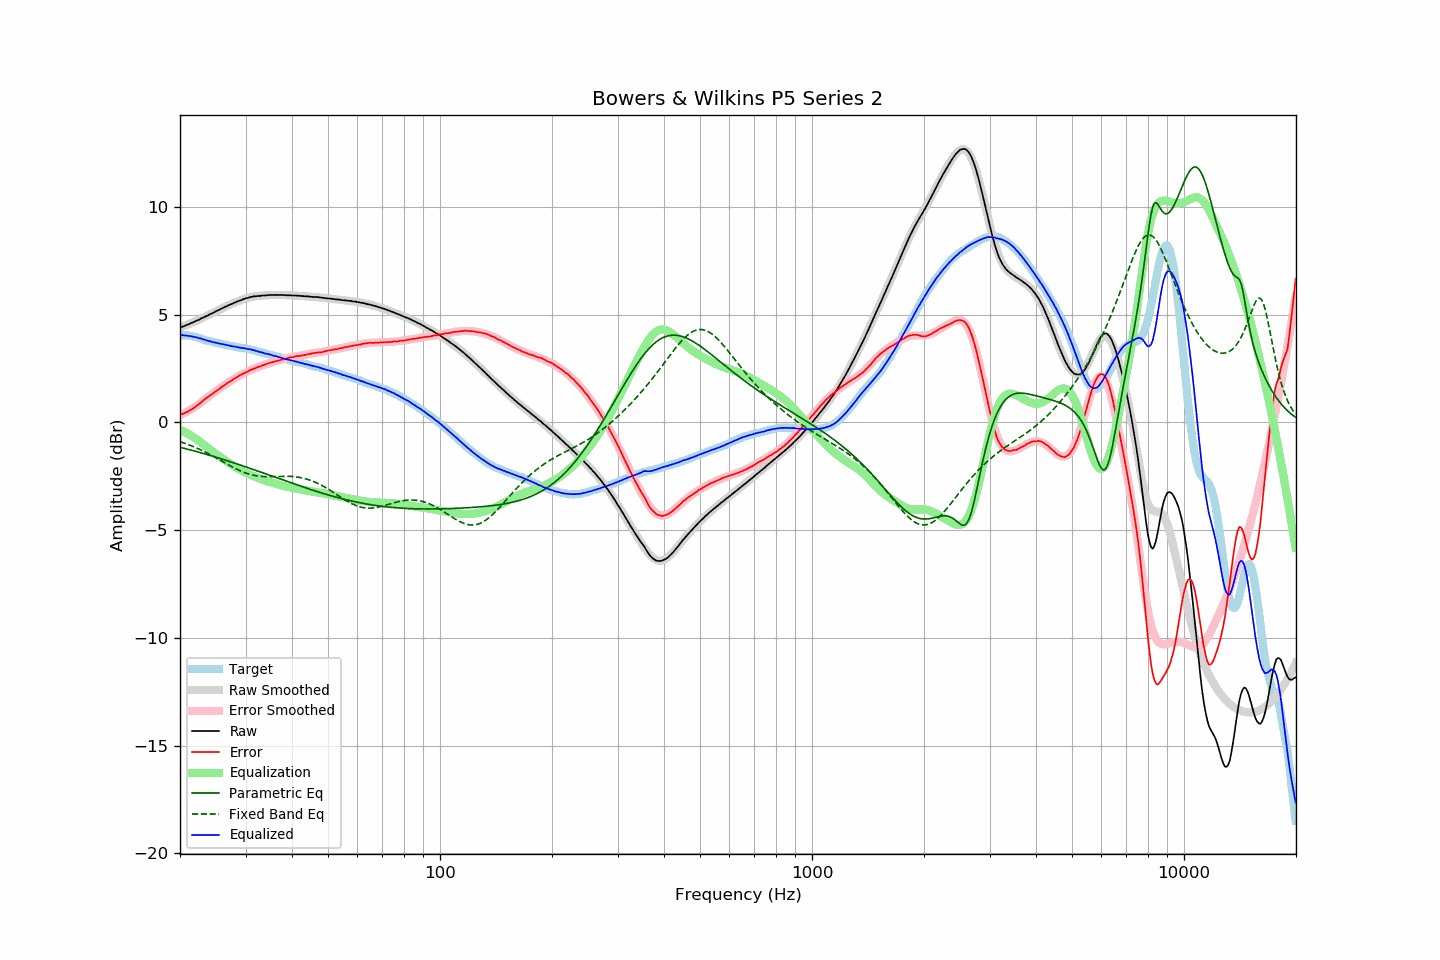

Source data for this figure (header and first rows):
frequency, raw, error, smoothed, error_smoothed, equalization, parametric_eq, fixed_band_eq, equalized_raw, equalized_smoothed, target
20.00, 4.41, 0.36, 4.40, 0.33, -0.33, -1.15, -0.89, 4.07, 4.07, 4.05
20.20, 4.44, 0.39, 4.43, 0.37, -0.37, -1.17, -0.91, 4.07, 4.06, 4.05
20.40, 4.46, 0.41, 4.46, 0.41, -0.41, -1.19, -0.94, 4.05, 4.05, 4.05
20.61, 4.49, 0.44, 4.49, 0.45, -0.45, -1.21, -0.97, 4.04, 4.05, 4.05
20.81, 4.53, 0.48, 4.52, 0.49, -0.49, -1.23, -0.99, 4.04, 4.04, 4.05
21.02, 4.55, 0.50, 4.55, 0.53, -0.53, -1.25, -1.02, 4.02, 4.02, 4.05
21.23, 4.59, 0.56, 4.59, 0.57, -0.57, -1.27, -1.05, 4.01, 4.01, 4.03
21.44, 4.62, 0.60, 4.62, 0.62, -0.62, -1.28, -1.08, 4.00, 4.00, 4.02
21.66, 4.65, 0.65, 4.65, 0.66, -0.66, -1.30, -1.11, 3.98, 3.99, 4.00
21.87, 4.68, 0.70, 4.68, 0.71, -0.71, -1.32, -1.14, 3.97, 3.97, 3.98
22.09, 4.72, 0.75, 4.72, 0.76, -0.76, -1.34, -1.17, 3.96, 3.95, 3.97
22.31, 4.75, 0.81, 4.75, 0.81, -0.81, -1.36, -1.21, 3.94, 3.94, 3.94
22.54, 4.78, 0.86, 4.78, 0.87, -0.87, -1.39, -1.24, 3.91, 3.92, 3.92
22.76, 4.83, 0.93, 4.82, 0.93, -0.93, -1.41, -1.28, 3.90, 3.89, 3.90
22.99, 4.86, 0.99, 4.85, 0.98, -0.98, -1.43, -1.31, 3.87, 3.87, 3.87
23.22, 4.89, 1.05, 4.89, 1.04, -1.04, -1.45, -1.35, 3.85, 3.85, 3.84
23.45, 4.93, 1.12, 4.93, 1.10, -1.10, -1.47, -1.38, 3.83, 3.83, 3.81
23.69, 4.96, 1.16, 4.96, 1.16, -1.16, -1.49, -1.42, 3.80, 3.80, 3.80
23.92, 5.00, 1.22, 5.00, 1.22, -1.22, -1.51, -1.46, 3.78, 3.78, 3.78
24.16, 5.04, 1.27, 5.04, 1.27, -1.27, -1.54, -1.50, 3.77, 3.76, 3.77
24.40, 5.07, 1.32, 5.07, 1.33, -1.33, -1.56, -1.54, 3.74, 3.74, 3.75
24.65, 5.11, 1.38, 5.11, 1.38, -1.38, -1.58, -1.58, 3.72, 3.73, 3.73
24.89, 5.15, 1.44, 5.15, 1.44, -1.44, -1.60, -1.62, 3.71, 3.71, 3.71
25.14, 5.19, 1.49, 5.18, 1.49, -1.49, -1.63, -1.66, 3.70, 3.69, 3.70
25.39, 5.22, 1.54, 5.22, 1.54, -1.54, -1.65, -1.71, 3.67, 3.67, 3.68
25.65, 5.26, 1.59, 5.26, 1.60, -1.60, -1.67, -1.75, 3.66, 3.66, 3.67
25.91, 5.30, 1.66, 5.29, 1.65, -1.65, -1.69, -1.79, 3.65, 3.64, 3.64
26.16, 5.33, 1.70, 5.33, 1.70, -1.70, -1.72, -1.83, 3.63, 3.63, 3.63
26.43, 5.37, 1.75, 5.36, 1.75, -1.75, -1.74, -1.88, 3.61, 3.61, 3.62
26.69, 5.40, 1.81, 5.40, 1.80, -1.80, -1.77, -1.92, 3.59, 3.60, 3.59
26.96, 5.44, 1.86, 5.43, 1.85, -1.85, -1.79, -1.96, 3.58, 3.58, 3.58
27.23, 5.47, 1.90, 5.47, 1.90, -1.90, -1.81, -2.00, 3.56, 3.57, 3.57
27.50, 5.50, 1.94, 5.50, 1.95, -1.95, -1.84, -2.04, 3.55, 3.55, 3.56
27.77, 5.53, 1.99, 5.53, 2.00, -2.00, -1.86, -2.08, 3.53, 3.54, 3.54
28.05, 5.57, 2.04, 5.57, 2.04, -2.04, -1.89, -2.12, 3.53, 3.52, 3.53
28.33, 5.60, 2.09, 5.60, 2.09, -2.09, -1.91, -2.16, 3.51, 3.51, 3.51
28.62, 5.63, 2.13, 5.63, 2.13, -2.13, -1.94, -2.19, 3.50, 3.50, 3.50
28.90, 5.66, 2.18, 5.66, 2.17, -2.17, -1.96, -2.23, 3.48, 3.48, 3.48
29.19, 5.68, 2.22, 5.69, 2.21, -2.21, -1.99, -2.26, 3.46, 3.47, 3.46
29.48, 5.72, 2.26, 5.71, 2.26, -2.26, -2.01, -2.29, 3.46, 3.46, 3.46
29.78, 5.74, 2.29, 5.74, 2.29, -2.29, -2.04, -2.32, 3.44, 3.44, 3.45
30.08, 5.77, 2.33, 5.76, 2.33, -2.33, -2.06, -2.35, 3.44, 3.43, 3.44
30.38, 5.78, 2.36, 5.78, 2.37, -2.37, -2.09, -2.38, 3.41, 3.41, 3.42
30.68, 5.81, 2.40, 5.80, 2.40, -2.40, -2.11, -2.40, 3.40, 3.40, 3.41
30.99, 5.83, 2.45, 5.82, 2.44, -2.44, -2.14, -2.42, 3.39, 3.38, 3.38
31.30, 5.84, 2.47, 5.83, 2.47, -2.47, -2.17, -2.44, 3.37, 3.37, 3.37
31.61, 5.86, 2.50, 5.85, 2.50, -2.50, -2.19, -2.45, 3.36, 3.35, 3.36
31.93, 5.86, 2.52, 5.86, 2.53, -2.53, -2.22, -2.47, 3.33, 3.33, 3.34
32.24, 5.87, 2.56, 5.87, 2.56, -2.56, -2.24, -2.48, 3.31, 3.31, 3.31
32.57, 5.88, 2.59, 5.88, 2.59, -2.59, -2.27, -2.49, 3.29, 3.29, 3.29
32.89, 5.88, 2.60, 5.89, 2.61, -2.61, -2.30, -2.50, 3.26, 3.27, 3.28
33.22, 5.90, 2.65, 5.89, 2.64, -2.64, -2.32, -2.50, 3.25, 3.25, 3.25
33.55, 5.90, 2.66, 5.90, 2.67, -2.67, -2.35, -2.51, 3.23, 3.23, 3.24
33.89, 5.90, 2.69, 5.90, 2.69, -2.69, -2.38, -2.51, 3.20, 3.21, 3.21
34.23, 5.91, 2.72, 5.91, 2.72, -2.72, -2.40, -2.51, 3.19, 3.19, 3.19
34.57, 5.92, 2.75, 5.91, 2.74, -2.74, -2.43, -2.51, 3.18, 3.17, 3.17
34.92, 5.92, 2.77, 5.91, 2.77, -2.77, -2.46, -2.51, 3.15, 3.15, 3.15
35.27, 5.92, 2.79, 5.92, 2.79, -2.79, -2.48, -2.51, 3.13, 3.13, 3.13
35.62, 5.92, 2.81, 5.92, 2.81, -2.81, -2.51, -2.51, 3.11, 3.11, 3.11
35.97, 5.92, 2.83, 5.92, 2.83, -2.83, -2.54, -2.51, 3.08, 3.09, 3.09
... 635 more rows
